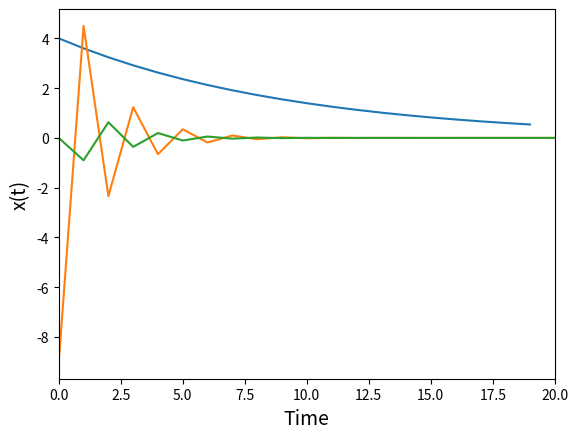
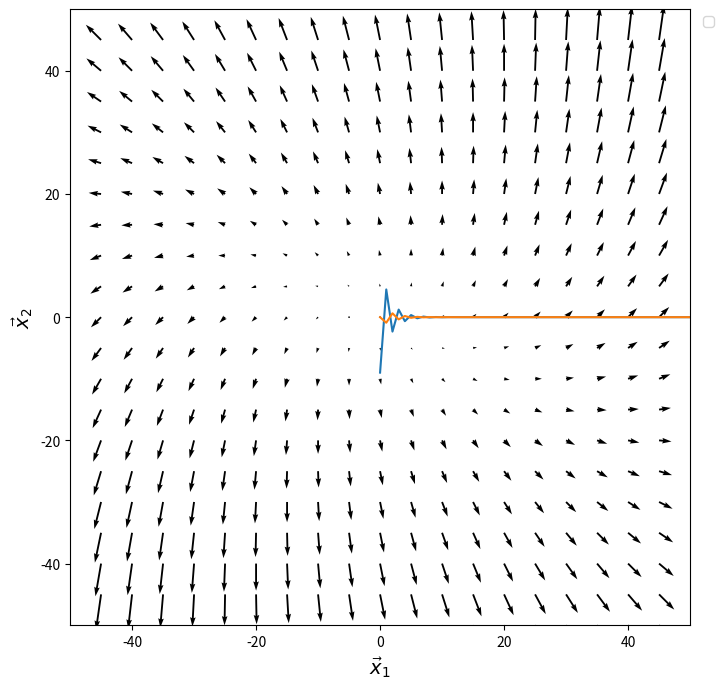
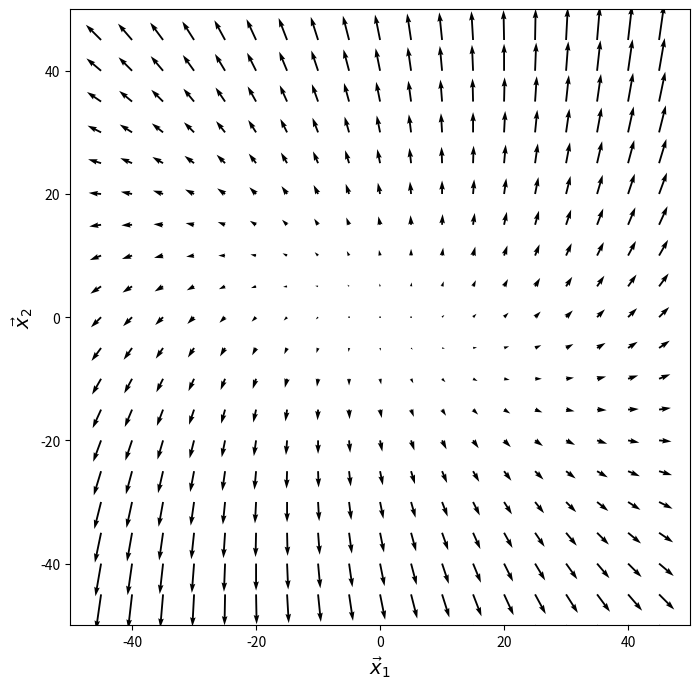
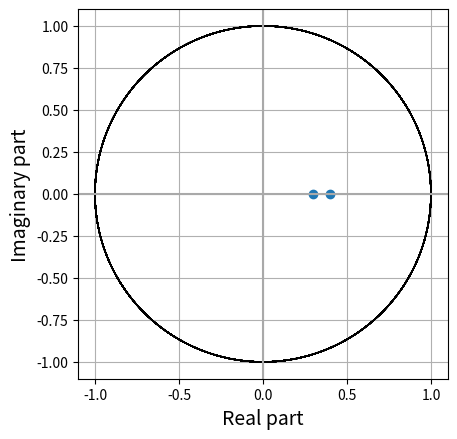

Write the Python code that produced these figures, in order.
import numpy as np
import matplotlib.pyplot as plt
import matplotlib as mpl

mpl.rcParams['axes.labelsize'] = 14

T = 20 #total time

# Set different values of a and x0
a = 0.9 
x0 = 4

t = np.arange(0,T,1) #taking a time step (dt) of 1
x = np.empty((T))

x[0] = x0

for i in t[1:]:
  x[i] = a*x[i-1]

plt.plot(t,x,'-')
plt.grid()

plt.xlabel('Time')
plt.ylabel('x(t)')

"helper function to simulate a simple discrete lds"

def sim_linear_system(A,T,dt,x0,inp=None):
  """
  A is the weight matrix 
  T is the total time of simulation
  dt is the time step
  x0 is the initial value of x
  inp is optional (the same shape as x times T)
  """

  t = np.arange(0,T,dt)

  if inp is None:
    inp = np.zeros((len(x0),len(t)))

  x = np.empty((len(x0),len(t)))

  x[:,0] = A.dot(x0) + inp[:,0]

  for n,i in enumerate(t[1:]):
    x[:,n+1] = A.dot(x[:,n]) + inp[:,n+1]

  return x


A = np.array([[-0.5,0.1],[0.1,-0.2]])
"""
Is this a normal matrix? Here, we have a symmetric matrix so we know that it is 
normal. You can also check if A@A.T = A.T@A.
"""
T = 200 #total time of simulation
dt = 1 # time step
x0 = [20,10] #initial condition

xt = sim_linear_system(A,T,dt,x0)


"Let's plot the trajectories for our 2d system. You can try to plot this for different initial conditions"

plt.plot(xt.T)

plt.grid()
plt.xlabel('Time')
plt.ylabel('x(t)')

plt.xlim(0,20)


A = np.array([[0.2,-0.1],[0.2,0.5]])

###
# Use np.linalg.eig to get the eigenvalues and eigenvectors of matrix A
###

lam, vec = np.linalg.eig(A)

lam

plt.figure(figsize=(8,8))

x,y = np.meshgrid(np.arange(-50, 50, 5), np.arange(-50, 50, 5))

u = A[0,0]*x + A[0,1]*y
v = A[1,0]*x + A[1,1]*y

plt.quiver(x,y,u,v)

plt.xlim([-50, 50])
plt.ylim([-50, 50])

plt.legend(bbox_to_anchor=(1.05,1))

plt.xlabel(r'$\vec{x}_1$')
plt.ylabel(r'$\vec{x}_2$')

#TODO: Exercise 2. Hint: Use the helper function.
#A =  
#xt = 

lam,vec = np.linalg.eig(A)
lam

plt.plot(xt.T)

plt.figure(figsize=(8,8))

x,y = np.meshgrid(np.arange(-50, 50, 5), np.arange(-50, 50, 5))

u = A[0,0]*x + A[0,1]*y
v = A[1,0]*x + A[1,1]*y

plt.quiver(x,y,u,v)

plt.xlim([-50, 50])
plt.ylim([-50, 50])


plt.xlabel(r'$\vec{x}_1$')
plt.ylabel(r'$\vec{x}_2$')

t = np.arange(0,100,0.001)

fig,ax=plt.subplots()
plt.plot(np.cos(t), np.sin(t), linewidth=1,color='k')

plt.scatter(lam.real,lam.imag)

plt.axvline(x=0,color='darkgrey')
plt.axhline(y=0,color='darkgrey')

plt.xlabel('Real part')
plt.ylabel('Imaginary part')

ax.set_aspect('equal')

plt.grid()

